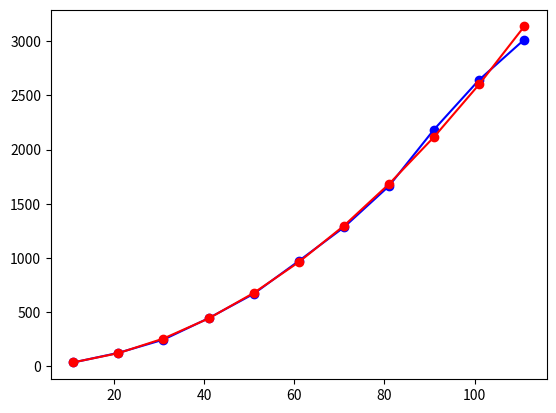

Source code (Python):
from numpy import matrix
from matplotlib import pyplot as plt
from random import randint


# actually the argument is (n + 1) / 2
def run(n):
    x = 0
    iters = 0
    while abs(x) < n:
        iters += 1
        x += -1 + 2 * randint(0, 1)
    return iters

runs = 1000

ns = range(11, 112, 10)
runtimes = []

for n in ns:
    runtimes.append(sum([run((n + 1) // 2) for _ in range(runs)]) / runs)

plt.plot(ns, runtimes, 'bo-')
plt.plot(ns, [((n + 1) // 2) ** 2 for n in ns], 'ro-')
plt.show()

